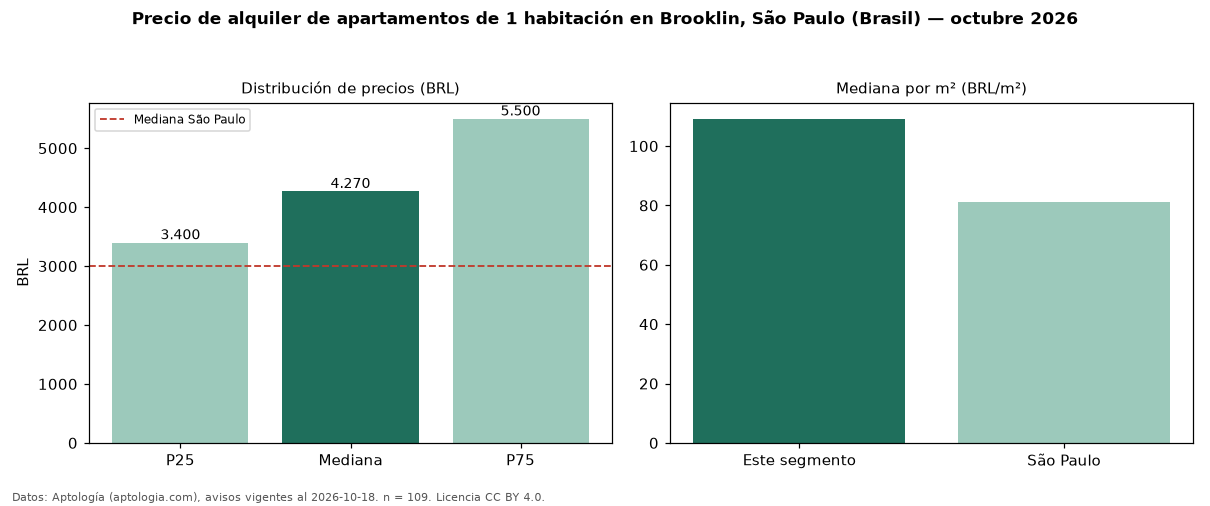

Values plotted in this chart, from the file beside it:
seccion, metrica, valor, moneda, n
precio, p25, 3400, BRL, 109
precio, mediana, 4270, BRL, 109
precio, p75, 5500, BRL, 109
precio, minimo, 2304, BRL, 109
precio, maximo, 11860, BRL, 109
m2, mediana_precio_m2, 109.2, BRL, 109
m2, area_mediana_m2, 45.0, m2, 109
admin, mediana_admin_mes, 820.0, BRL, 109
banos, mediana_banos, 1.0, , 
parqueadero, pct_con_parqueadero, 94.0, %, 84
habitaciones, 1, 4270, BRL, 109
ciudad, mediana_ciudad_referencia, 3000, BRL, 
ciudad, mediana_m2_ciudad, 81.11, BRL, 
fuente, fecha_datos, 2026-10-18, , 
fuente, atribucion, https://www.aptologia.com/br/aluguel/sao…, , 
fuente, licencia, CC BY 4.0, , 
